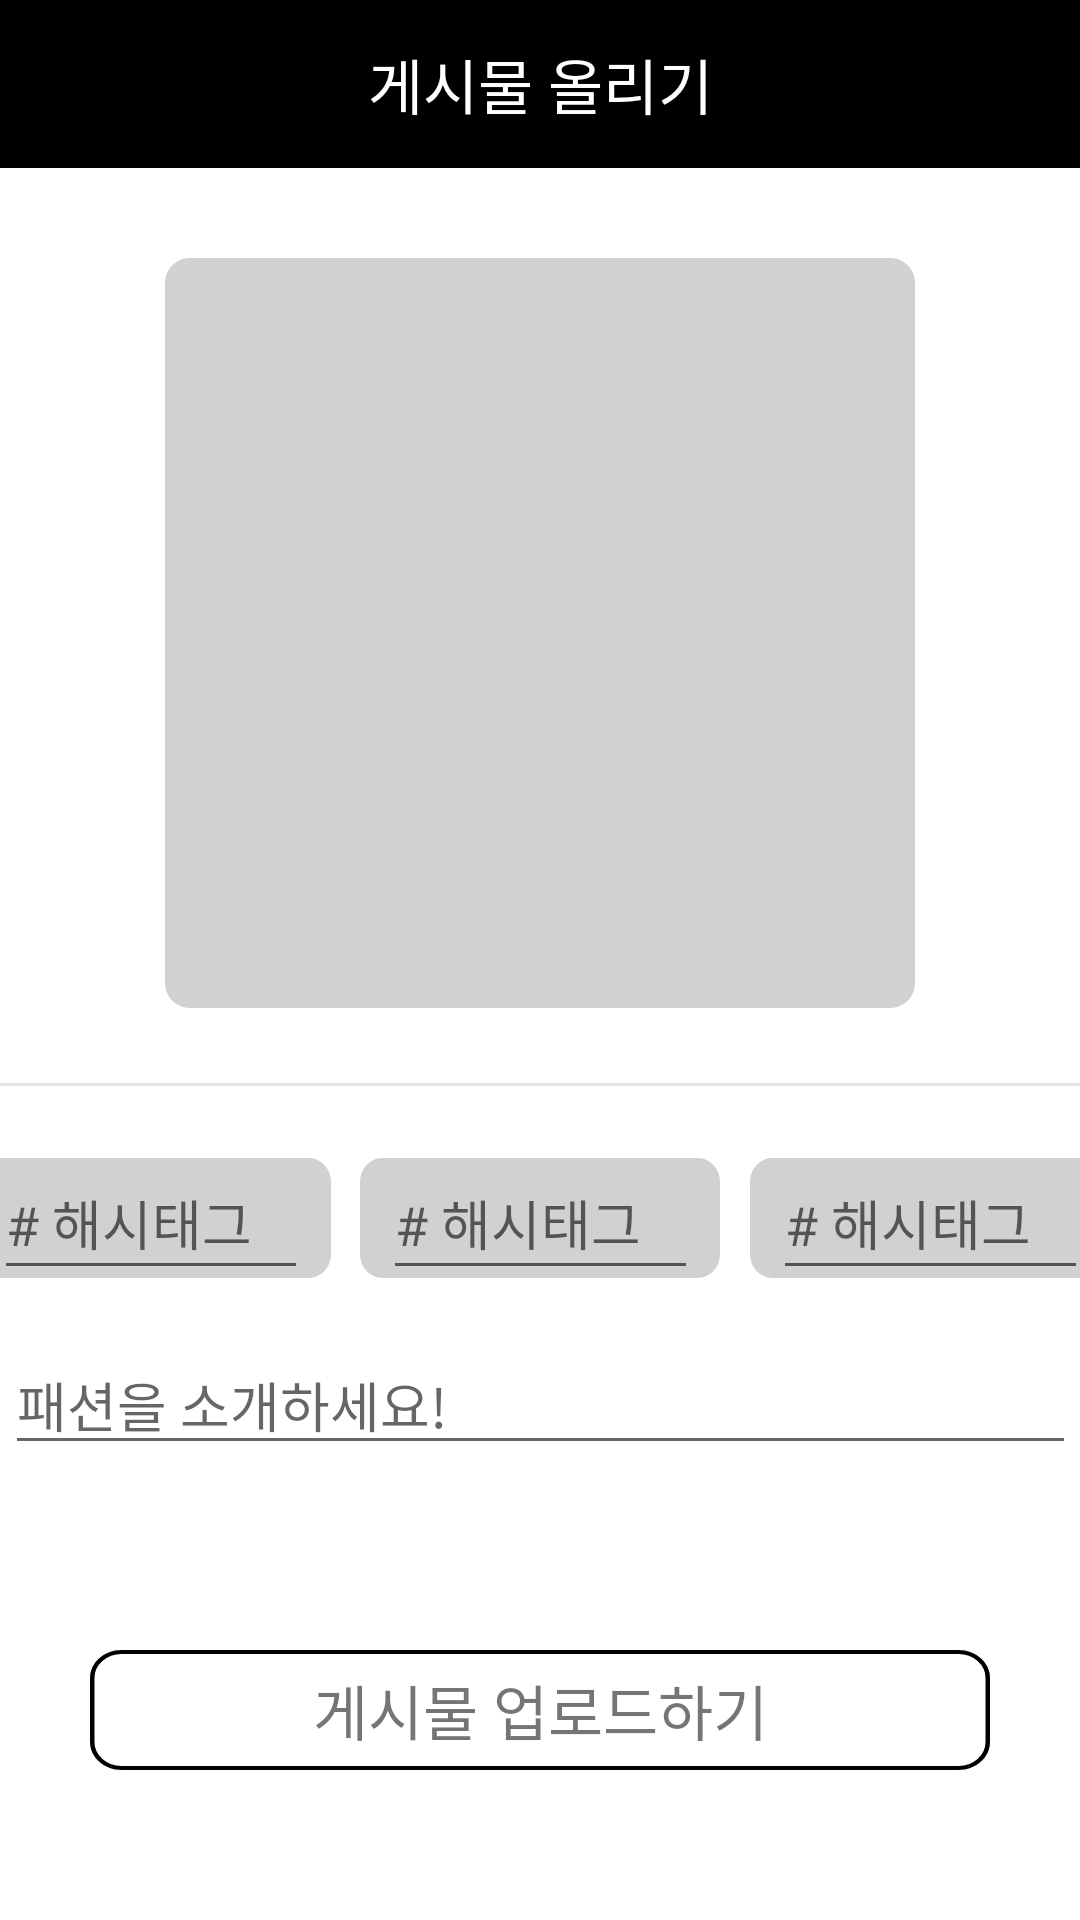

Write the Android layout XML for this screen, with the resource values it uses.
<!-- AndroidManifest.xml: application theme Theme.FashionApplication -->
<!-- res/layout/write_posting.xml -->
<?xml version="1.0" encoding="utf-8"?>
<androidx.constraintlayout.widget.ConstraintLayout
    android:id="@+id/posting_constraint"
    xmlns:android="http://schemas.android.com/apk/res/android"
    xmlns:app="http://schemas.android.com/apk/res-auto"
    xmlns:tools="http://schemas.android.com/tools"
    android:layout_width="match_parent"
    android:layout_height="match_parent"
    tools:context=".function.writingPostActivity">

    <androidx.constraintlayout.widget.ConstraintLayout
        android:id="@+id/constraintLayout"
        android:layout_width="250dp"
        android:layout_height="wrap_content"
        android:layout_marginTop="30dp"
        app:layout_constraintEnd_toEndOf="parent"
        app:layout_constraintStart_toStartOf="parent"
        app:layout_constraintTop_toBottomOf="@+id/toolbar2">

        <ImageView
            android:id="@+id/upload_img"
            android:layout_width="250dp"
            android:layout_height="250dp"
            android:layout_alignParentLeft="true"
            android:layout_alignParentTop="true"
            android:background="@drawable/add_img"
            app:layout_constraintBottom_toBottomOf="@+id/constraintLayout"
            app:layout_constraintEnd_toEndOf="@+id/constraintLayout"
            app:layout_constraintStart_toStartOf="@+id/constraintLayout"
            app:layout_constraintTop_toTopOf="@id/constraintLayout" />

    </androidx.constraintlayout.widget.ConstraintLayout>

    <androidx.appcompat.widget.Toolbar
        android:id="@+id/toolbar2"
        android:layout_width="match_parent"
        android:layout_height="wrap_content"
        android:background="@color/black"
        android:minHeight="?attr/actionBarSize"
        app:layout_constraintEnd_toEndOf="parent"
        app:layout_constraintStart_toStartOf="parent"
        app:layout_constraintTop_toTopOf="parent">

        <ImageView
            android:id="@+id/back_img"
            android:layout_width="30dp"
            android:layout_height="30dp"
            android:src="@drawable/goback"
            app:tint="@color/white" />

        <TextView
            android:layout_width="wrap_content"
            android:layout_height="wrap_content"
            android:layout_gravity="center"
            android:fontFamily="@font/cafe24ssurround"
            android:text="게시물 올리기"
            android:textColor="@color/white"
            android:textSize="20dp" />

    </androidx.appcompat.widget.Toolbar>

    <View
        android:id="@+id/hashi1"
        android:layout_width="120dp"
        android:layout_height="40dp"
        android:layout_alignParentLeft="true"
        android:layout_alignParentTop="true"
        android:layout_marginTop="50dp"
        android:layout_marginEnd="10dp"
        android:background="@drawable/add_hashi_tag"
        app:layout_constraintEnd_toStartOf="@+id/hashi2"
        app:layout_constraintTop_toBottomOf="@+id/constraintLayout" />

    <View
        android:id="@+id/hashi2"
        android:layout_width="120dp"
        android:layout_height="40dp"
        android:layout_alignParentLeft="true"
        android:layout_alignParentTop="true"
        android:background="@drawable/add_hashi_tag"
        app:layout_constraintEnd_toEndOf="parent"
        app:layout_constraintStart_toStartOf="parent"
        app:layout_constraintTop_toTopOf="@+id/hashi1" />

    <View
        android:id="@+id/hashi3"
        android:layout_width="120dp"
        android:layout_height="40dp"
        android:layout_alignParentLeft="true"
        android:layout_alignParentTop="true"
        android:layout_marginStart="10dp"
        android:background="@drawable/add_hashi_tag"
        app:layout_constraintStart_toEndOf="@+id/hashi2"
        app:layout_constraintTop_toTopOf="@+id/hashi2" />

    <EditText
        android:id="@+id/hashi_text1"
        android:layout_width="wrap_content"
        android:layout_height="48dp"
        android:ems="5"
        android:fontFamily="@font/cafe24ssurround"
        android:hint="# 해시태그"
        app:layout_constraintBottom_toBottomOf="@+id/hashi1"
        app:layout_constraintEnd_toEndOf="@+id/hashi1"
        app:layout_constraintStart_toStartOf="@+id/hashi1"
        app:layout_constraintTop_toTopOf="@+id/hashi1" />

    <EditText
        android:id="@+id/hashi_text2"
        android:layout_width="wrap_content"
        android:layout_height="48dp"
        android:ems="5"
        android:hint="# 해시태그"
        android:fontFamily="@font/cafe24ssurround"
        app:layout_constraintBottom_toBottomOf="@+id/hashi2"
        app:layout_constraintEnd_toEndOf="@+id/hashi2"
        app:layout_constraintStart_toStartOf="@+id/hashi2"
        app:layout_constraintTop_toTopOf="@+id/hashi2" />

    <EditText
        android:id="@+id/hashi_text3"
        android:layout_width="wrap_content"
        android:layout_height="48dp"
        android:ems="5"
        android:hint="# 해시태그"
        android:fontFamily="@font/cafe24ssurround"
        app:layout_constraintBottom_toBottomOf="@+id/hashi3"
        app:layout_constraintEnd_toEndOf="@+id/hashi3"
        app:layout_constraintStart_toStartOf="@+id/hashi3"
        app:layout_constraintTop_toTopOf="@+id/hashi3" />

    <EditText
        android:id="@+id/comment_post"
        android:layout_width="wrap_content"
        android:layout_height="wrap_content"
        android:layout_marginTop="15dp"
        android:ems="17"
        android:fontFamily="@font/cafe24ssurround"
        android:hint="패션을 소개하세요!"
        android:inputType="textMultiLine"
        android:lines="3"
        android:maxLines="10"
        android:minLines="1"
        android:scrollbars="vertical"
        android:scrollHorizontally="false"
        app:layout_constraintEnd_toEndOf="parent"
        app:layout_constraintStart_toStartOf="parent"
        app:layout_constraintTop_toBottomOf="@+id/hashi_text2"
        tools:ignore="TouchTargetSizeCheck" />

    <View
        android:id="@+id/view"
        android:layout_width="match_parent"
        android:layout_height="1dp"
        android:layout_marginTop="25dp"
        android:background="#E5E5E5"
        app:layout_constraintEnd_toEndOf="parent"
        app:layout_constraintStart_toStartOf="parent"
        app:layout_constraintTop_toBottomOf="@+id/constraintLayout"
        tools:ignore="TouchTargetSizeCheck" />

    <View
        android:id="@+id/uploading_post"
        android:layout_width="300dp"
        android:layout_height="40dp"
        android:layout_marginBottom="50dp"
        android:background="@drawable/btn_design"
        app:layout_constraintBottom_toBottomOf="parent"
        app:layout_constraintEnd_toEndOf="parent"
        app:layout_constraintStart_toStartOf="parent" />

    <TextView
        android:layout_width="wrap_content"
        android:layout_height="wrap_content"
        android:text="게시물 업로드하기"
        android:textSize="20sp"
        android:fontFamily="@font/cafe24ssurround"
        app:layout_constraintBottom_toBottomOf="@+id/uploading_post"
        app:layout_constraintEnd_toEndOf="@+id/uploading_post"
        app:layout_constraintStart_toStartOf="@+id/uploading_post"
        app:layout_constraintTop_toTopOf="@+id/uploading_post" />

</androidx.constraintlayout.widget.ConstraintLayout>
<!-- resources referenced by this layout -->
<resources>
  <color name="black">#FF000000</color>
  <color name="white">#FFFFFFFF</color>
  <!-- drawable add_hashi_tag (drawable) -->
  <?xml version="1.0" encoding="utf-8"?>
  <vector
      xmlns:android="http://schemas.android.com/apk/res/android"
      xmlns:aapt="http://schemas.android.com/aapt"
      android:width="80dp"
      android:height="25dp"
      android:viewportWidth="80"
      android:viewportHeight="25"
      >
  
      <group>
  
          <clip-path
              android:pathData="M5 0H75C77.7614 0 80 2.23858 80 5V20C80 22.7614 77.7614 25 75 25H5C2.23858 25 0 22.7614 0 20V5C0 2.23858 2.23858 0 5 0Z"
              />
  
          <path
              android:pathData="M0 0V25H80V0"
              android:fillColor="#D1D1D1"
              />
  
      </group>
  
  </vector>
  <!-- drawable add_img (drawable) -->
  <?xml version="1.0" encoding="utf-8"?>
  <vector
      xmlns:android="http://schemas.android.com/apk/res/android"
      xmlns:aapt="http://schemas.android.com/aapt"
      android:width="150dp"
      android:height="150dp"
      android:viewportWidth="150"
      android:viewportHeight="150"
      >
  
      <group>
  
          <clip-path
              android:pathData="M5 0H145C147.761 0 150 2.23858 150 5V145C150 147.761 147.761 150 145 150H5C2.23858 150 0 147.761 0 145V5C0 2.23858 2.23858 0 5 0Z"
              />
  
          <path
              android:pathData="M0 0V150H150V0"
              android:fillColor="#D1D1D1"
              />
  
      </group>
  
  </vector>
  <!-- drawable btn_design (drawable) -->
  <?xml version="1.0" encoding="utf-8"?>
  <vector
      xmlns:android="http://schemas.android.com/apk/res/android"
      xmlns:aapt="http://schemas.android.com/aapt"
      android:width="200dp"
      android:height="30dp"
      android:viewportWidth="200"
      android:viewportHeight="30"
      >
  
      <group>
  
          <clip-path
              android:pathData="M7 0H193C196.866 0 200 3.13401 200 7V23C200 26.866 196.866 30 193 30H7C3.13401 30 0 26.866 0 23V7C0 3.13401 3.13401 0 7 0Z"
              />
  
          <path
              android:pathData="M0 0V30H200V0"
              android:fillColor="#CCFFFFFF"
              />
  
          <path
              android:pathData="M7 0H193C196.866 0 200 3.13401 200 7V23C200 26.866 196.866 30 193 30H7C3.13401 30 0 26.866 0 23V7C0 3.13401 3.13401 0 7 0Z"
              android:strokeWidth="2"
              android:strokeColor="#000000"
              />
  
      </group>
  
  </vector>
  <style name="Theme.FashionApplication" parent="Theme.MaterialComponents.DayNight.DarkActionBar">
          
          <item name="colorPrimary">@color/purple_500</item>
          <item name="colorPrimaryVariant">@color/purple_700</item>
          <item name="colorOnPrimary">@color/white</item>
          
          <item name="colorSecondary">@color/teal_200</item>
          <item name="colorSecondaryVariant">@color/teal_700</item>
          <item name="colorOnSecondary">@color/black</item>
          
          <item name="android:statusBarColor" tools:targetApi="l">@color/black</item>
          
          
          <item name="windowActionBar">false</item>
          <item name="windowNoTitle">true</item>
  
      </style>
  <color name="purple_500">#FF6200EE</color>
  <color name="purple_700">#FF3700B3</color>
  <color name="teal_200">#FF03DAC5</color>
  <color name="teal_700">#FF018786</color>
</resources>
